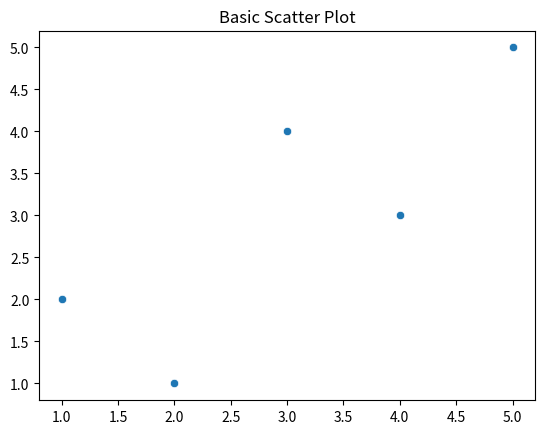

The matplotlib source for this figure:
import seaborn as sns
import matplotlib.pyplot as plt

x = [1, 2, 3, 4, 5]
y = [2, 1, 4, 3, 5]

sns.scatterplot(x=x, y=y)
plt.title("Basic Scatter Plot")
plt.show()
